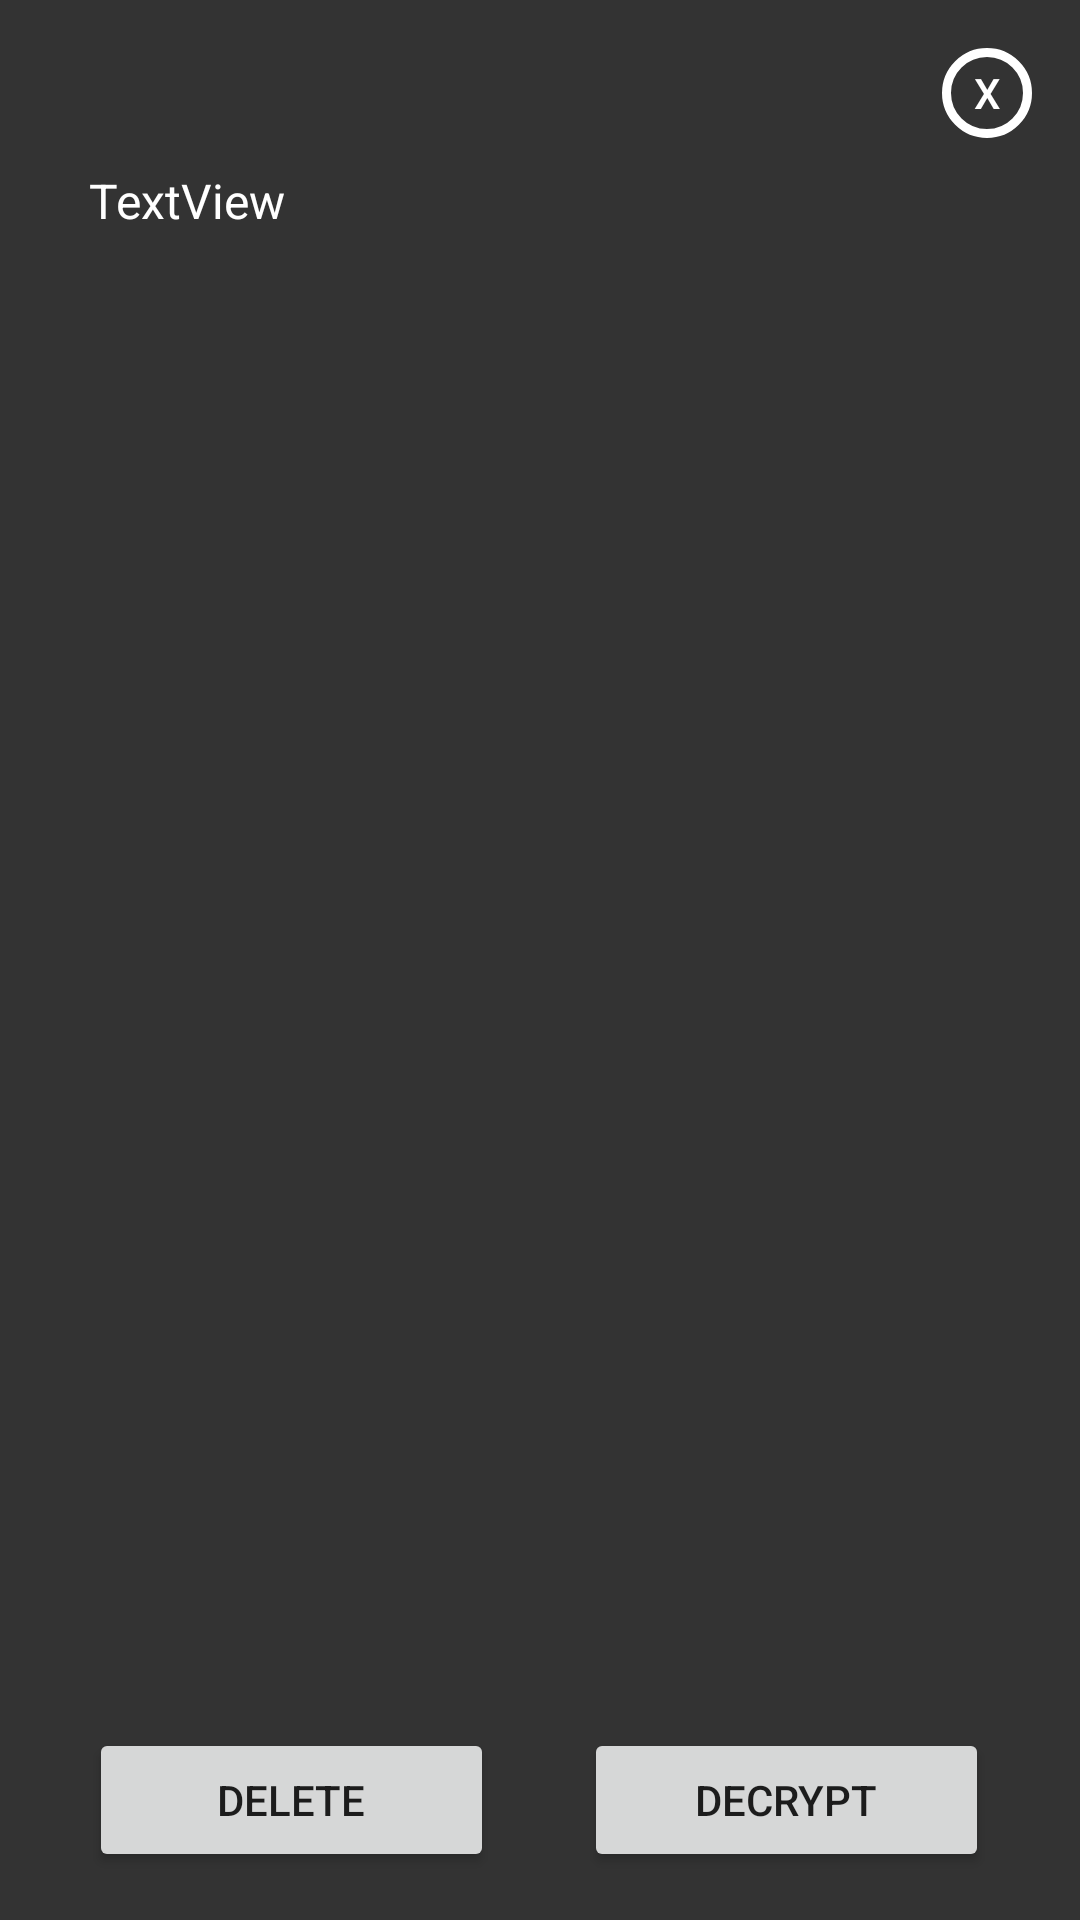

Reconstruct the res/layout file that produces this screen, plus the resources it refers to.
<!-- AndroidManifest.xml: application theme AppTheme -->
<!-- res/layout/dialog_edit_fs_menu.xml -->
<?xml version="1.0" encoding="utf-8"?>
<android.support.constraint.ConstraintLayout xmlns:android="http://schemas.android.com/apk/res/android"
    xmlns:app="http://schemas.android.com/apk/res-auto"
    xmlns:tools="http://schemas.android.com/tools"
    android:layout_width="375dp"
    android:layout_height="wrap_content"
    android:layout_gravity="center"
    android:background="#333333"
    tools:context=".FS_Menu.Edit_File_Menu">

    <TextView
        android:id="@+id/tv_ein_file_name"
        android:layout_width="300dp"
        android:layout_height="wrap_content"
        android:layout_marginEnd="16dp"
        android:layout_marginStart="16dp"
        android:layout_marginTop="56dp"
        android:text="TextView"
        android:textColor="@color/White"
        android:textSize="16dp"
        app:layout_constraintEnd_toEndOf="parent"
        app:layout_constraintHorizontal_bias="0.491"
        app:layout_constraintStart_toStartOf="parent"
        app:layout_constraintTop_toTopOf="parent" />

    <Button
        android:id="@+id/btn_delete_FS"
        android:layout_width="135dp"
        android:layout_height="wrap_content"
        android:layout_marginBottom="16dp"
        android:layout_marginTop="24dp"
        android:text="Delete"
        app:layout_constraintBottom_toBottomOf="parent"
        app:layout_constraintStart_toStartOf="@+id/tv_ein_file_name"
        app:layout_constraintTop_toBottomOf="@+id/tv_ein_file_name"
        app:layout_constraintVertical_bias="1.0" />

    <Button
        android:id="@+id/btn_decrypt_FS"
        android:layout_width="135dp"
        android:layout_height="wrap_content"
        android:layout_marginBottom="16dp"
        android:layout_marginStart="30dp"
        android:text="Decrypt"
        app:layout_constraintBottom_toBottomOf="@+id/btn_delete_FS"
        app:layout_constraintEnd_toEndOf="@+id/tv_ein_file_name"
        app:layout_constraintHorizontal_bias="0.0"
        app:layout_constraintStart_toEndOf="@+id/btn_delete_FS"
        app:layout_constraintTop_toTopOf="@+id/btn_delete_FS"
        app:layout_constraintVertical_bias="0.0" />

    <Button
        android:id="@+id/btn_exit_editFS"
        android:layout_width="30dp"
        android:layout_height="30dp"
        android:layout_marginBottom="8dp"
        android:layout_marginEnd="16dp"
        android:layout_marginStart="8dp"
        android:layout_marginTop="16dp"
        android:background="@drawable/exit_rounded_button"
        android:text="X"
        android:textColor="@color/White"
        app:layout_constraintBottom_toBottomOf="parent"
        app:layout_constraintEnd_toEndOf="parent"
        app:layout_constraintHorizontal_bias="1.0"
        app:layout_constraintStart_toStartOf="parent"
        app:layout_constraintTop_toTopOf="parent"
        app:layout_constraintVertical_bias="0.0" />

</android.support.constraint.ConstraintLayout>
<!-- resources referenced by this layout -->
<resources>
  <color name="White">#ffffff</color>
  <!-- drawable exit_rounded_button (drawable) -->
  <?xml version="1.0" encoding="utf-8"?>
  <shape xmlns:android="http://schemas.android.com/apk/res/android"
      android:shape="oval">
  
      <stroke
          android:width="3dp"
          android:color="@color/White" />
  
  </shape>
  <style name="AppTheme" parent="Theme.AppCompat.Light.NoActionBar">
          
          <item name="colorPrimary">@color/colorPrimary</item>
          <item name="colorPrimaryDark">@color/colorPrimaryDark</item>
          <item name="colorAccent">@color/colorAccent</item>
      </style>
  <color name="colorPrimary">#3F51B5</color>
  <color name="colorPrimaryDark">#303F9F</color>
  <color name="colorAccent">#ff4081</color>
</resources>
